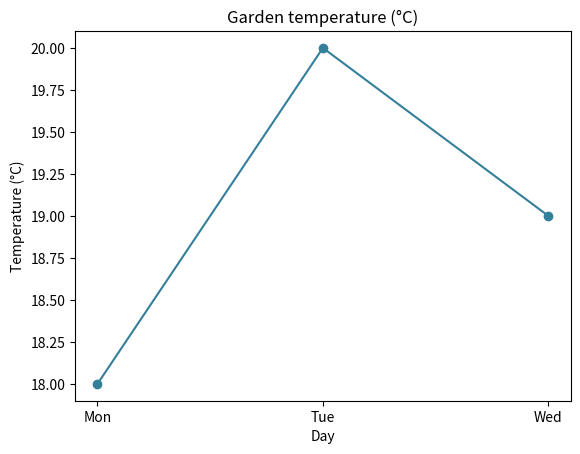

Write the Python code that produced this figure.
import pandas as pd
import matplotlib.pyplot as plt

def garden_preview(garden, library, transit):
    fig, ax = plt.subplots()
    ax.plot(garden['day'], garden['temp_c'], marker='o', color='#347f9a')
    ax.set(title='Garden temperature (°C)', xlabel='Day', ylabel='Temperature (°C)')
    return fig, ax

garden = pd.DataFrame({'day':['Mon','Tue','Wed'], 'temp_c':[18,20,19]})
library = pd.DataFrame({'day':['Mon','Tue','Wed'], 'branch':['East','West','East'], 'visits':[32,45,39]})
transit = pd.DataFrame({'day':['Mon','Tue','Wed'], 'route':['A','B','A'], 'rides':[81,74,89]})
fig, ax = garden_preview(garden, library, transit)
